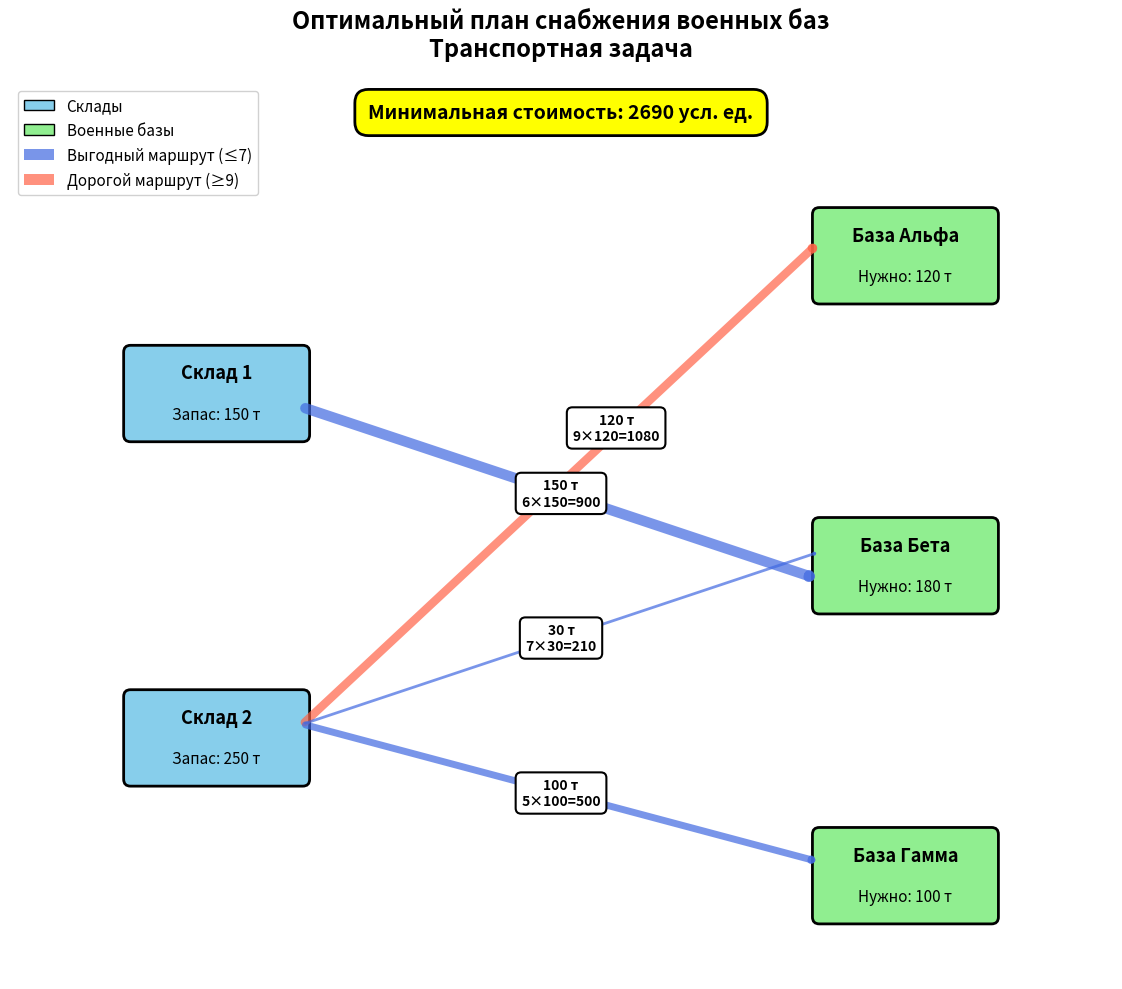

The matplotlib source for this figure:
import numpy as np
from scipy.optimize import linprog
import matplotlib.pyplot as plt
from matplotlib.patches import FancyBboxPatch, FancyArrowPatch
import matplotlib.patches as mpatches
from matplotlib.axes import Axes

# ===== ЗАДАЧА 2: ОПТИМИЗАЦИЯ СНАБЖЕНИЯ ВОЕННЫХ БАЗ =====

print("=" * 80)
print("ЗАДАЧА 2: ОПТИМИЗАЦИЯ СНАБЖЕНИЯ ВОЕННЫХ БАЗ (ТРАНСПОРТНАЯ ЗАДАЧА)")
print("=" * 80)

# Шаг 1: Целевая функция
# Минимизировать транспортные расходы
# Переменные: [x_11, x_12, x_13, x_21, x_22, x_23]
c = [8, 6, 10, 9, 7, 5]

print("\n1. ЦЕЛЕВАЯ ФУНКЦИЯ")
print("-" * 80)
print("Минимизируем транспортные расходы:")
print("Z = 8·x₁₁ + 6·x₁₂ + 10·x₁₃ + 9·x₂₁ + 7·x₂₂ + 5·x₂₃")
print(f"Вектор стоимостей c = {c}")

# Шаг 2: Таблица стоимостей
print("\nТаблица стоимостей перевозки (усл. ед./тонна):")
print("-" * 80)
print("             | База Альфа | База Бета | База Гамма | Запасы")
print("-" * 80)
print("Склад 1      |     8      |     6     |     10     |  150")
print("Склад 2      |     9      |     7     |      5     |  250")
print("-" * 80)
print("Потребности  |    120     |    180    |    100     |  400")
print("-" * 80)

# Проверка сбалансированности
supply_total = 150 + 250
demand_total = 120 + 180 + 100

print("\n2. ПРОВЕРКА СБАЛАНСИРОВАННОСТИ")
print("-" * 80)
print(f"Общий запас:         {supply_total} тонн")
print(f"Общая потребность:   {demand_total} тонн")
print(f"Разница:             {supply_total - demand_total} тонн")
print(f"Статус:              {'✓ СБАЛАНСИРОВАНА' if supply_total == demand_total else '✗ НЕ СБАЛАНСИРОВАНА'}")

# Шаг 3: Ограничения-равенства A_eq @ x = b_eq
A_eq = [
    # Ограничения по складам (весь запас вывозится)
    [1, 1, 1, 0, 0, 0],  # Склад 1: x₁₁ + x₁₂ + x₁₃ = 150
    [0, 0, 0, 1, 1, 1],  # Склад 2: x₂₁ + x₂₂ + x₂₃ = 250

    # Ограничения по базам (потребности удовлетворяются)
    [1, 0, 0, 1, 0, 0],  # База Альфа: x₁₁ + x₂₁ = 120
    [0, 1, 0, 0, 1, 0],  # База Бета:  x₁₂ + x₂₂ = 180
    [0, 0, 1, 0, 0, 1]  # База Гамма: x₁₃ + x₂₃ = 100
]

b_eq = [150, 250, 120, 180, 100]

print("\n3. ОГРАНИЧЕНИЯ-РАВЕНСТВА")
print("-" * 80)
print("По складам (весь запас должен быть вывезен):")
print("  Склад 1: x₁₁ + x₁₂ + x₁₃ = 150")
print("  Склад 2: x₂₁ + x₂₂ + x₂₃ = 250")
print("\nПо базам (потребности должны быть удовлетворены):")
print("  База Альфа: x₁₁ + x₂₁ = 120")
print("  База Бета:  x₁₂ + x₂₂ = 180")
print("  База Гамма: x₁₃ + x₂₃ = 100")

print(f"\nМатрица A_eq (5×6):")
for i, row in enumerate(A_eq):
    print(f"  {row}")
print(f"Вектор b_eq: {b_eq}")

# Шаг 4: Границы переменных (все >= 0)
bounds = [(0, None)] * 6

print("\n4. ГРАНИЦЫ ПЕРЕМЕННЫХ")
print("-" * 80)
print("Все переменные xᵢⱼ ≥ 0 (нельзя перевозить отрицательное количество)")

# Шаг 5: Решение задачи
print("\n5. РЕШЕНИЕ ЗАДАЧИ")
print("-" * 80)
result = linprog(c, A_eq=A_eq, b_eq=b_eq, bounds=bounds, method='highs')

if result.success:
    print(f"✓ Статус: {result.message}")

    x_11, x_12, x_13, x_21, x_22, x_23 = result.x

    print(f"\nОПТИМАЛЬНЫЙ ПЛАН ПЕРЕВОЗОК:")
    print("-" * 80)
    print("Со Склада 1:")
    print(f"  → База Альфа: {x_11:6.2f} тонн (стоимость: {8 * x_11:8.2f} усл. ед.)")
    print(f"  → База Бета:  {x_12:6.2f} тонн (стоимость: {6 * x_12:8.2f} усл. ед.)")
    print(f"  → База Гамма: {x_13:6.2f} тонн (стоимость: {10 * x_13:8.2f} усл. ед.)")
    print(f"  Итого:        {x_11 + x_12 + x_13:6.2f} тонн")

    print("\nСо Склада 2:")
    print(f"  → База Альфа: {x_21:6.2f} тонн (стоимость: {9 * x_21:8.2f} усл. ед.)")
    print(f"  → База Бета:  {x_22:6.2f} тонн (стоимость: {7 * x_22:8.2f} усл. ед.)")
    print(f"  → База Гамма: {x_23:6.2f} тонн (стоимость: {5 * x_23:8.2f} усл. ед.)")
    print(f"  Итого:        {x_21 + x_22 + x_23:6.2f} тонн")

    print(f"\nМИНИМАЛЬНАЯ СТОИМОСТЬ: {result.fun:.2f} усл. ед.")

    # Проверка ограничений
    print("\n6. ПРОВЕРКА ОГРАНИЧЕНИЙ")
    print("-" * 80)
    print("Склады:")
    print(f"  Склад 1: {x_11 + x_12 + x_13:.2f} = 150 ✓")
    print(f"  Склад 2: {x_21 + x_22 + x_23:.2f} = 250 ✓")
    print("\nБазы:")
    print(f"  База Альфа: {x_11 + x_21:.2f} = 120 ✓")
    print(f"  База Бета:  {x_12 + x_22:.2f} = 180 ✓")
    print(f"  База Гамма: {x_13 + x_23:.2f} = 100 ✓")

    # Анализ используемых маршрутов
    print("\n7. АНАЛИЗ МАРШРУТОВ")
    print("-" * 80)

    routes = [
        ("Склад 1 → Альфа", x_11, 8),
        ("Склад 1 → Бета", x_12, 6),
        ("Склад 1 → Гамма", x_13, 10),
        ("Склад 2 → Альфа", x_21, 9),
        ("Склад 2 → Бета", x_22, 7),
        ("Склад 2 → Гамма", x_23, 5)
    ]

    print("Используемые маршруты (ненулевые перевозки):")
    used_routes = [(name, qty, cost) for name, qty, cost in routes if qty > 1e-6]
    for name, qty, cost in used_routes:
        print(f"  ✓ {name:20s}: {qty:6.2f} т × {cost:2d} = {qty * cost:8.2f} усл. ед.")

    print("\nНеиспользуемые маршруты:")
    unused_routes = [(name, cost) for name, qty, cost in routes if qty <= 1e-6]
    for name, cost in unused_routes:
        print(f"  ✗ {name:20s}: 0 т (стоимость {cost} усл. ед. — невыгодно)")

    print("\n8. ВОЕННО-ЛОГИСТИЧЕСКИЙ АНАЛИЗ")
    print("-" * 80)
    print("Основные выводы:")
    print(f"  • Все базы полностью обеспечены МТО")
    print(f"  • Все склады полностью разгружены")
    print(f"  • Общая стоимость транспортировки: {result.fun:.2f} усл. ед.")

    print("\nРаспределение поставок:")
    if x_11 + x_12 + x_13 > 0:
        print(f"  • Склад 1 (150 т): основной поставщик для ", end="")
        main_supply_1 = []
        if x_13 > 50: main_supply_1.append("Гаммы")
        if x_12 > 50: main_supply_1.append("Беты")
        if x_11 > 50: main_supply_1.append("Альфы")
        print(", ".join(main_supply_1) if main_supply_1 else "распределенных поставок")

    if x_21 + x_22 + x_23 > 0:
        print(f"  • Склад 2 (250 т): основной поставщик для ", end="")
        main_supply_2 = []
        if x_23 > 50: main_supply_2.append("Гаммы")
        if x_22 > 50: main_supply_2.append("Беты")
        if x_21 > 50: main_supply_2.append("Альфы")
        print(", ".join(main_supply_2) if main_supply_2 else "распределенных поставок")

else:
    print(f"✗ Ошибка: {result.message}")

# ===== ВИЗУАЛИЗАЦИЯ СЕТЕВОЙ ДИАГРАММЫ =====
print("\n" + "=" * 80)
print("ПОСТРОЕНИЕ СЕТЕВОЙ ДИАГРАММЫ")
print("=" * 80)

if result.success:
    fig, ax = plt.subplots(figsize=(16, 10))

    # Координаты узлов
    warehouses = {
        'Склад 1': (2, 8),
        'Склад 2': (2, 3)
    }

    bases = {
        'Альфа': (12, 10),
        'Бета': (12, 5.5),
        'Гамма': (12, 1)
    }


    # Функция для рисования узлов
    def draw_node(ax: Axes, x, y, width, height, label, supply_or_demand, color):
        box = FancyBboxPatch(
            (x - width / 2, y - height / 2), width, height,
            boxstyle="round,pad=0.1",
            edgecolor='black', facecolor=color, linewidth=2
        )
        ax.add_patch(box)
        ax.text(x, y + 0.3, label, ha='center', va='center',
                fontsize=13, fontweight='bold')
        ax.text(x, y - 0.3, supply_or_demand, ha='center', va='center',
                fontsize=11, style='italic')


    # Рисуем склады
    for name, (x, y) in warehouses.items():
        supply = 150 if '1' in name else 250
        draw_node(ax, x, y, 2.5, 1.2, name, f'Запас: {supply} т', '#87CEEB')

    # Рисуем базы
    for name, (x, y) in bases.items():
        demand = {'Альфа': 120, 'Бета': 180, 'Гамма': 100}[name]
        draw_node(ax, x, y, 2.5, 1.2, f'База {name}', f'Нужно: {demand} т', '#90EE90')

    # Оптимальные потоки
    x_11, x_12, x_13, x_21, x_22, x_23 = result.x

    flows = [
        ('Склад 1', 'Альфа', x_11, 8),
        ('Склад 1', 'Бета', x_12, 6),
        ('Склад 1', 'Гамма', x_13, 10),
        ('Склад 2', 'Альфа', x_21, 9),
        ('Склад 2', 'Бета', x_22, 7),
        ('Склад 2', 'Гамма', x_23, 5)
    ]

    # Рисуем потоки (стрелки)
    for warehouse, base, quantity, cost in flows:
        if quantity > 1e-6:  # Рисуем только ненулевые потоки
            x_start, y_start = warehouses[warehouse]
            x_end, y_end = bases[base]

            # Смещение для параллельных стрелок
            offset = 0.2 if '2' in warehouse else -0.2

            # Толщина стрелки пропорциональна объёму
            width = max(2, quantity / 20)

            arrow = FancyArrowPatch(
                (x_start + 1.25, y_start + offset),
                (x_end - 1.25, y_end + offset),
                arrowstyle='->,head_width=0.6,head_length=0.6',
                linewidth=width,
                color='#FF6347' if cost >= 9 else '#4169E1',
                alpha=0.7,
                zorder=1
            )
            ax.add_patch(arrow)

            # Подпись на стрелке
            mid_x = (x_start + x_end) / 2
            mid_y = (y_start + y_end) / 2 + offset

            # --- ДОБАВЛЕННЫЙ КОД ДЛЯ КОРРЕКЦИИ ПОЗИЦИИ ТЕКСТА ---
            text_offset_y = 0  # Базовое смещение
            text_offset_x = 0

            # Если маршрут идет от Склада 2 к Альфе (тот, что перекрывает Склад 1)
            if warehouse == 'Склад 2' and base == 'Альфа':
                text_offset_y = 0.8  # Сдвинуть текст немного вверх
                text_offset_x = 0.8  # Сдвинуть текст немного вправо

            label_text = f'{quantity:.0f} т\n{cost}×{quantity:.0f}={cost * quantity:.0f}'
            ax.text(mid_x + text_offset_x, mid_y + text_offset_y, label_text,
                    ha='center', va='center',
                    fontsize=10, fontweight='bold',
                    bbox=dict(boxstyle='round,pad=0.4',
                              facecolor='white', edgecolor='black', linewidth=1.5))

    # Легенда
    legend_elements = [
        mpatches.Patch(facecolor='#87CEEB', edgecolor='black', label='Склады'),
        mpatches.Patch(facecolor='#90EE90', edgecolor='black', label='Военные базы'),
        mpatches.Patch(facecolor='#4169E1', alpha=0.7, label='Выгодный маршрут (≤7)'),
        mpatches.Patch(facecolor='#FF6347', alpha=0.7, label='Дорогой маршрут (≥9)')
    ]
    ax.legend(handles=legend_elements, loc='upper left', fontsize=11, framealpha=0.9)

    # Добавляем текст с результатом
    result_text = f'Минимальная стоимость: {result.fun:.0f} усл. ед.'
    ax.text(7, 12, result_text, ha='center', fontsize=14, fontweight='bold',
            bbox=dict(boxstyle='round,pad=0.7', facecolor='yellow',
                      edgecolor='black', linewidth=2))

    ax.set_xlim(-1, 15)
    ax.set_ylim(-0.5, 12.5)
    ax.set_aspect('equal')
    ax.axis('off')
    ax.set_title('Оптимальный план снабжения военных баз\nТранспортная задача',
                 fontsize=17, fontweight='bold', pad=20)

    plt.tight_layout()
    plt.savefig('task2_transport.png', dpi=300, bbox_inches='tight', facecolor='white')
    print("\n✓ График сохранен как 'task2_transport.png'")
    plt.show()

print("\n" + "=" * 80)
print("ЗАДАЧА 2 ЗАВЕРШЕНА")
print("=" * 80)
